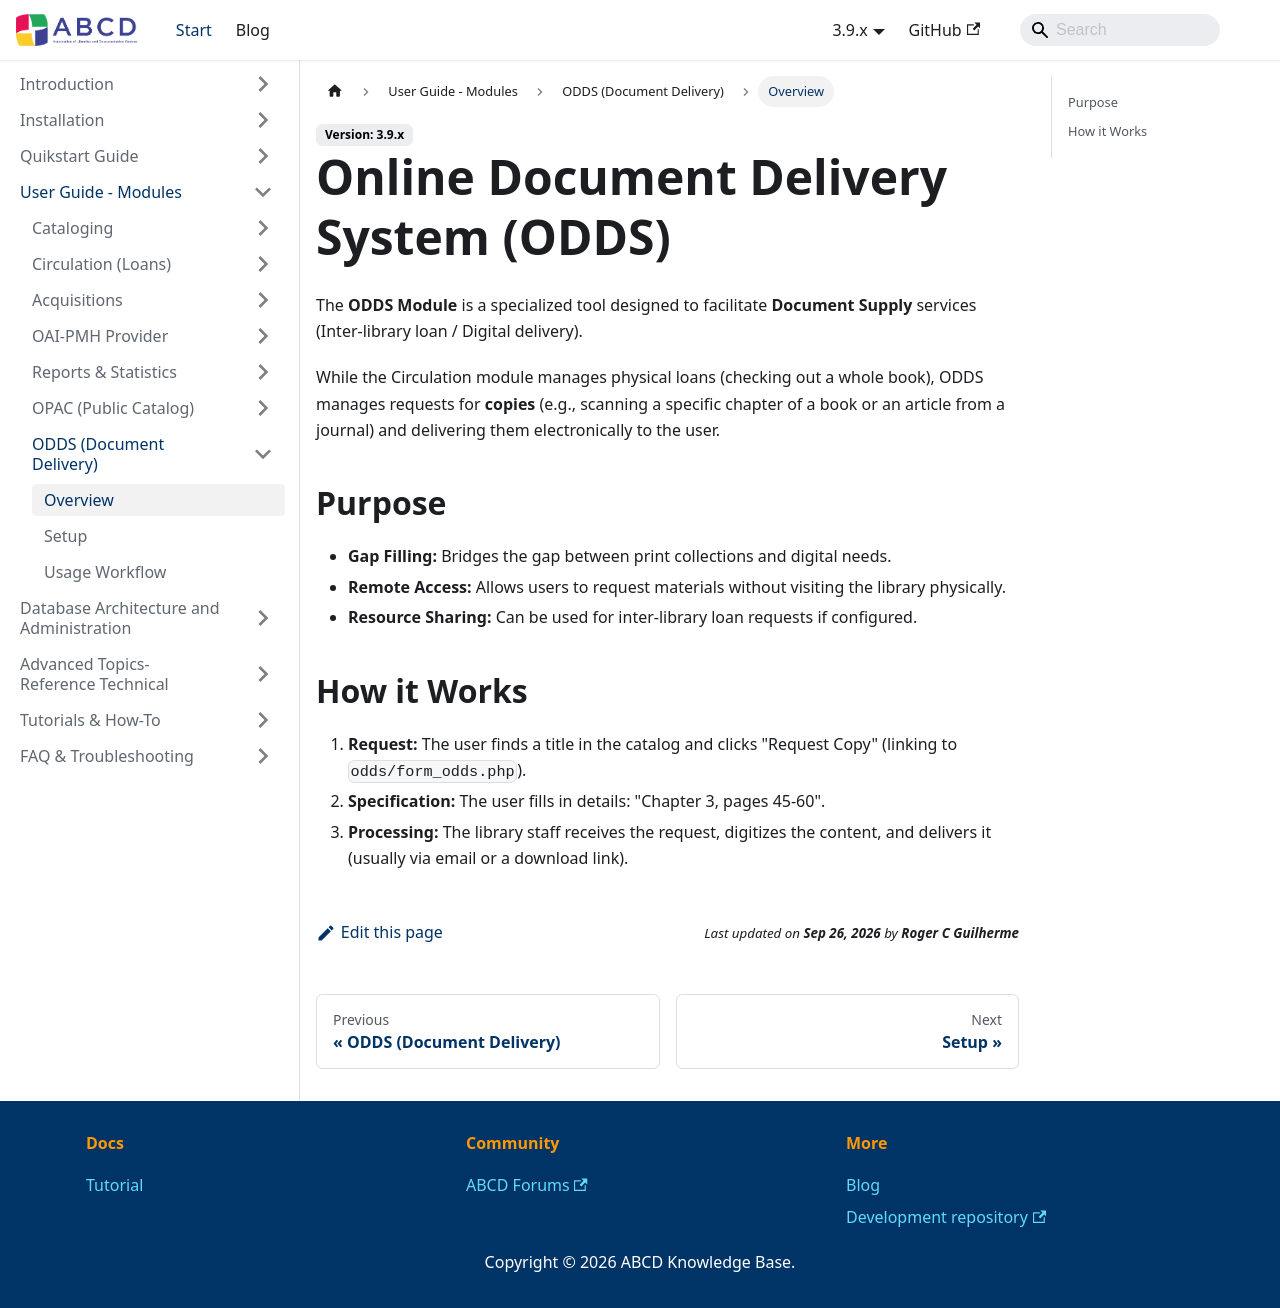

repository: ABCD-DEVCOM/ABCD-DEVCOM.github.io · page: docs/3.9/abcd-modules/odds.html · generator: docusaurus

---
title: ODDS Overview
sidebar_label: Overview
sidebar_position: 1
---

# Online Document Delivery System (ODDS)

The **ODDS Module** is a specialized tool designed to facilitate **Document Supply** services (Inter-library loan / Digital delivery).

While the Circulation module manages physical loans (checking out a whole book), ODDS manages requests for **copies** (e.g., scanning a specific chapter of a book or an article from a journal) and delivering them electronically to the user.

## Purpose
* **Gap Filling:** Bridges the gap between print collections and digital needs.
* **Remote Access:** Allows users to request materials without visiting the library physically.
* **Resource Sharing:** Can be used for inter-library loan requests if configured.

## How it Works
1.  **Request:** The user finds a title in the catalog and clicks "Request Copy" (linking to `odds/form_odds.php`).
2.  **Specification:** The user fills in details: "Chapter 3, pages 45-60".
3.  **Processing:** The library staff receives the request, digitizes the content, and delivers it (usually via email or a download link).
